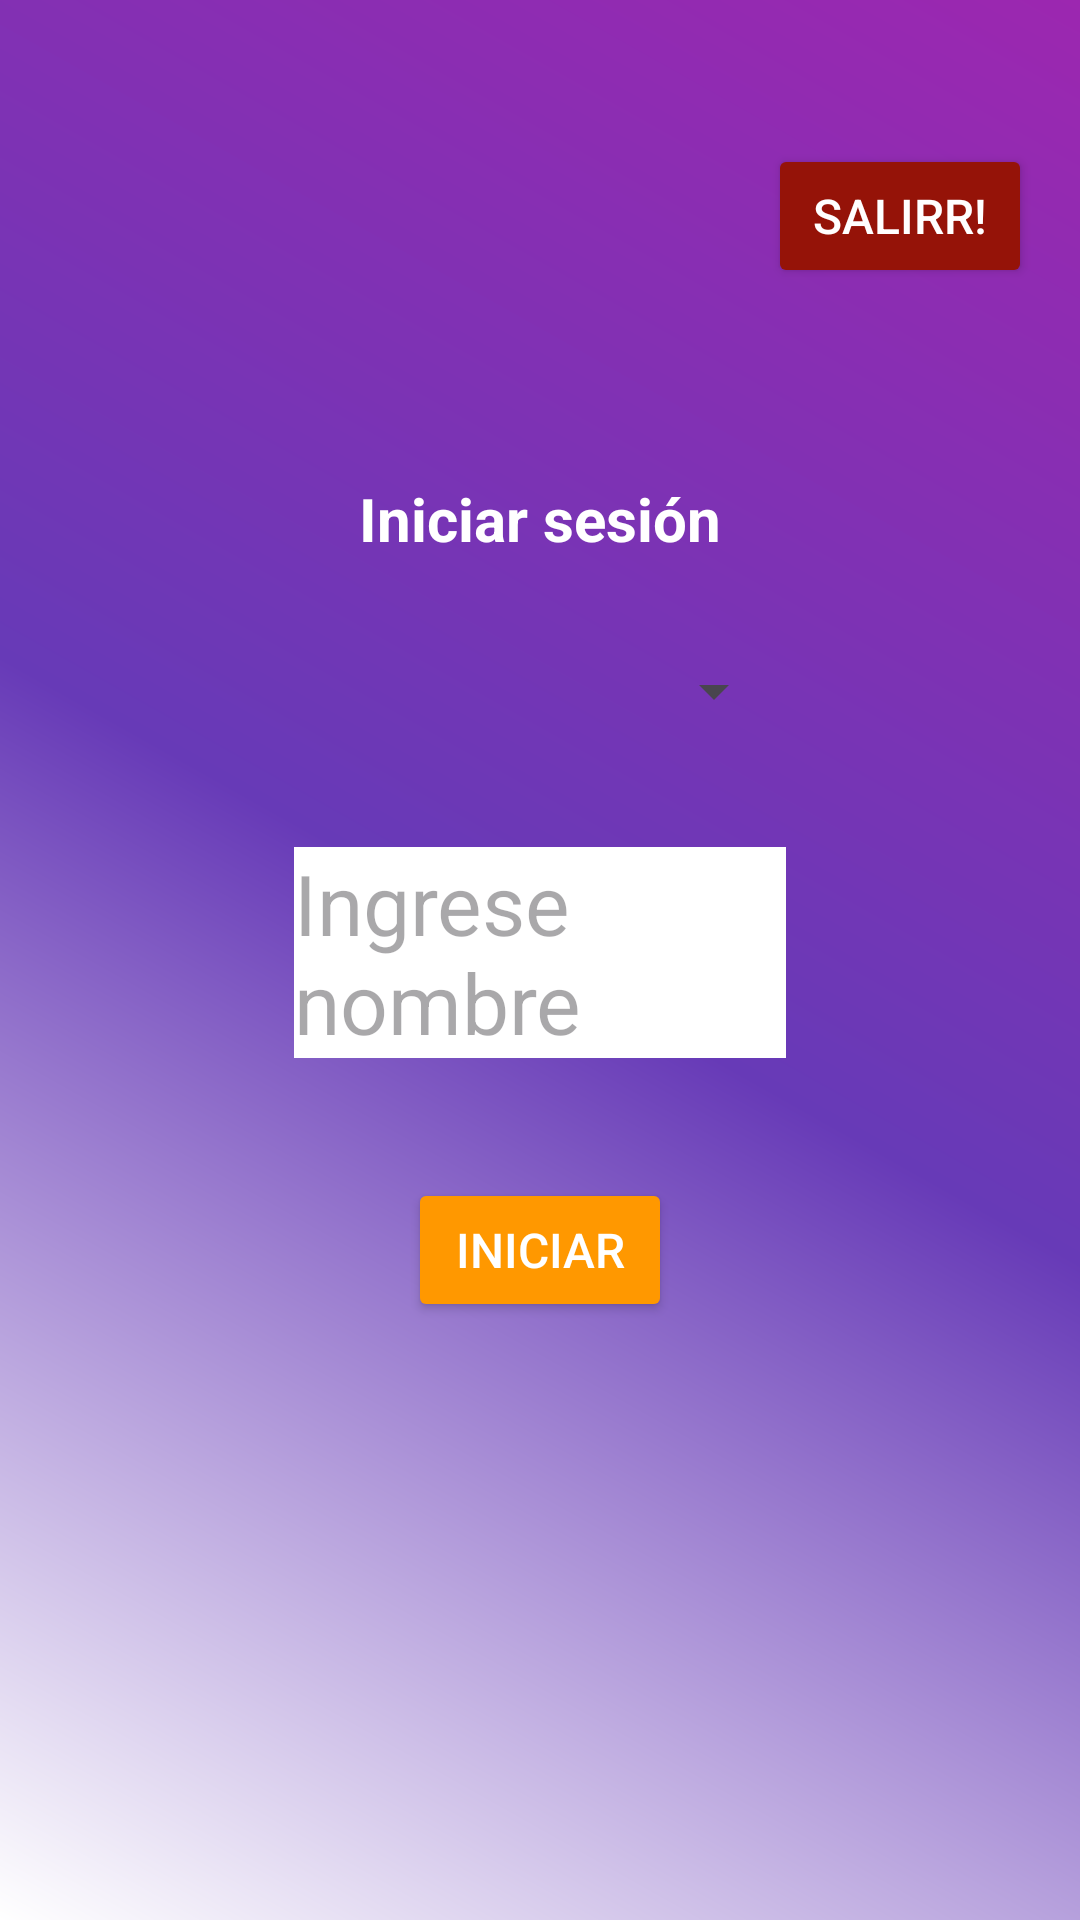

Reconstruct the res/layout file that produces this screen, plus the resources it refers to.
<!-- AndroidManifest.xml: application theme Theme.CitasMedicas -->
<!-- res/layout/activity_main.xml -->
<?xml version="1.0" encoding="utf-8"?>
<androidx.constraintlayout.widget.ConstraintLayout xmlns:android="http://schemas.android.com/apk/res/android"
    xmlns:app="http://schemas.android.com/apk/res-auto"
    xmlns:tools="http://schemas.android.com/tools"
    android:id="@+id/main"
    android:layout_width="match_parent"
    android:layout_height="match_parent"
    tools:context=".MainActivity">

    <Button
        android:id="@+id/exitApp"
        android:layout_width="wrap_content"
        android:layout_height="wrap_content"
        android:layout_marginTop="48dp"
        android:layout_marginEnd="16dp"
        android:text="@string/exitBtn"
        style="@style/exitBtn"
        app:layout_constraintEnd_toEndOf="parent"
        app:layout_constraintTop_toTopOf="parent" />
    <LinearLayout
        android:layout_width="match_parent"
        android:layout_height="match_parent"
        android:orientation="vertical"
        android:gravity="center"
        app:layout_constraintTop_toTopOf="parent"
        app:layout_constraintEnd_toEndOf="parent"
        android:layout_marginStart="98dp"
        android:layout_marginEnd="98dp"
        >
        <TextView
            android:layout_width="wrap_content"
            android:layout_height="wrap_content"
            android:layout_marginBottom="32dp"
            android:text="@string/titleText"
            style="@style/titleText"
            />
        <Spinner
            android:id="@+id/typeUserSpiner"
            android:layout_width="match_parent"
            android:layout_height="wrap_content"
            android:layout_marginBottom="40dp"
            />
        <EditText
            android:id="@+id/userName"
            android:layout_width="match_parent"
            android:layout_height="wrap_content"
            android:hint="@string/hintNameLogin"
            android:background="@color/white"
            style="@style/normalEditText"
            android:layout_marginBottom="40dp"
            />
        <EditText
            android:id="@+id/medicalSpecialty"
            android:layout_width="match_parent"
            android:layout_height="wrap_content"
            android:hint="@string/hintMedicalSpeciality"
            android:background="@color/white"
            style="@style/normalEditText"
            android:visibility="gone"
            android:layout_marginBottom="40dp"
            />
        <Button
            android:id="@+id/loginBtn"
            android:layout_width="wrap_content"
            android:layout_height="wrap_content"
            android:layout_marginBottom="40dp"
            android:text="@string/btnLoginText"
            style="@style/normalBtn"
            app:layout_constraintEnd_toEndOf="parent"
            app:layout_constraintTop_toTopOf="parent" />

    </LinearLayout>
</androidx.constraintlayout.widget.ConstraintLayout>
<!-- resources referenced by this layout -->
<resources>
  <color name="white">#FFFFFFFF</color>
  <string name="btnLoginText">Iniciar</string>
  <string name="exitBtn">Salirr!</string>
  <string name="hintMedicalSpeciality">Especialidad</string>
  <string name="hintNameLogin">Ingrese nombre</string>
  <string name="titleText">Iniciar sesión</string>
  <style name="exitBtn" parent="normalBtn">
          <item name="android:backgroundTint">@color/exitBtn</item>
      </style>
  <style name="normalBtn">
          <item name="android:textSize">@dimen/normalText</item>
          <item name="android:textColor">@color/white</item>
          <item name="android:backgroundTint">@color/normalBtn</item>
      </style>
  <style name="normalEditText">
          <item name="android:textSize">@dimen/textEdittext</item>
          <item name="android:textColor">@color/black</item>
          <item name="android:background">@color/white</item>
      </style>
  <style name="titleText">
          <item name="android:textSize">@dimen/titleText</item>
          <item name="android:textColor">@color/white</item>
          <item name="android:textStyle">bold</item>
      </style>
  <style name="Theme.CitasMedicas" parent="Base.Theme.CitasMedicas" />
  <color name="exitBtn">#951308</color>
  <dimen name="normalText">16sp</dimen>
  <color name="normalBtn">#FF9800</color>
  <dimen name="textEdittext">28sp</dimen>
  <color name="black">#FF000000</color>
  <dimen name="titleText">20sp</dimen>
  <style name="Base.Theme.CitasMedicas" parent="Theme.Material3.DayNight.NoActionBar">
          
          
          <item name="android:windowFullscreen">true</item>
  
  
      </style>
</resources>
